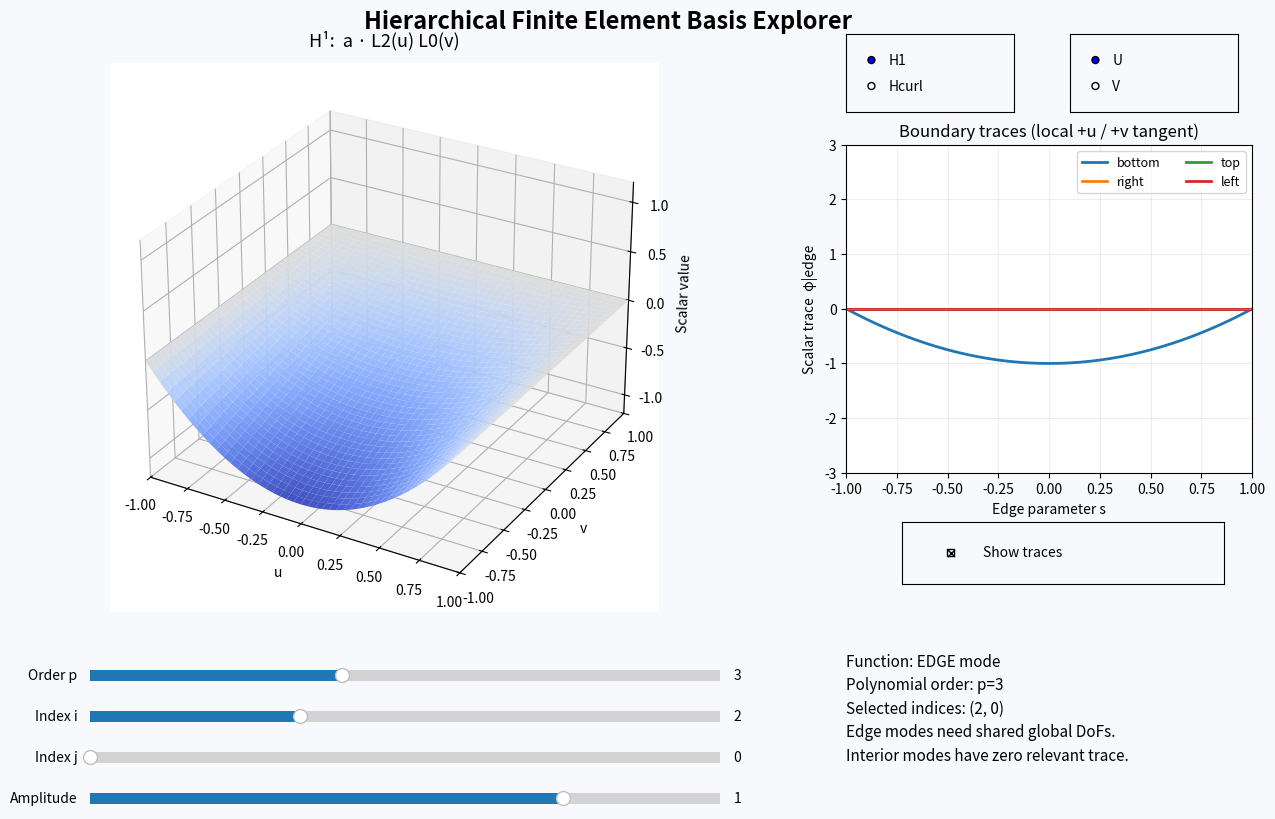

The matplotlib source for this figure:
#!/usr/bin/env python3
"""Interactive hierarchical H1 / H(curl) basis explorer (quadrilateral).

Run: python hierarchical_basis_explorer.py
Dependencies: numpy, matplotlib. Use a desktop Matplotlib backend (QtAgg/TkAgg).

Illustrative tensor-product hierarchy, NOT a direct import of py-fem2d.
H1 scalar:       phi_ij(u,v) = L_i(u) L_j(v), 0<=i,j<=p.
H(curl) vector:  U_ij = [L'_{i+1}(u)L_j(v), 0], 0<=i<p, 0<=j<=p;
                 V_ij = [0,L_i(u)L'_{j+1}(v)], 0<=i<=p, 0<=j<p.
This spans Q_{p-1,p} x Q_{p,p-1} for the curl-conforming space.

L0=(1-t)/2, L1=(1+t)/2, Lk=t**k-1 if even, t**k-t if odd (k>=2).
Each function of k>=2 vanishes at both endpoints. These are simple
monomial hierarchical polynomials, not normalized/orthogonal Legendre modes.
"""

import numpy as np
import matplotlib.pyplot as plt
from matplotlib.widgets import RadioButtons, Slider, CheckButtons
from matplotlib.colors import TwoSlopeNorm


def L(k, t):
    t = np.asarray(t)
    if k == 0: return (1 - t) / 2
    if k == 1: return (1 + t) / 2
    return t**k - (1 if k % 2 == 0 else t)


def dL(k, t):
    t = np.asarray(t)
    if k == 0: return -np.ones_like(t) / 2
    if k == 1: return np.ones_like(t) / 2
    return k * t**(k - 1) - (0 if k % 2 == 0 else 1)


def category(space, direction, i, j):
    if space == 'H1':
        if i < 2 and j < 2: return 'VERTEX mode'
        if i >= 2 and j >= 2: return 'INTERIOR bubble'
        return 'EDGE mode'
    if direction == 'U':
        return 'EDGE mode (bottom/top)' if j < 2 else 'INTERIOR tangential bubble'
    return 'EDGE mode (left/right)' if i < 2 else 'INTERIOR tangential bubble'


def main():
    fig = plt.figure(figsize=(14, 8.2), constrained_layout=False)
    fig.patch.set_facecolor('#f7f9fc')
    # An axes is replaced when the function space changes.
    plot_rect = [0.075, 0.26, 0.53, 0.67]
    ax_main = None
    ax_tr = fig.add_axes([0.67, 0.43, 0.29, 0.40])
    ax_space = fig.add_axes([0.67, 0.87, 0.12, 0.095])
    ax_dir = fig.add_axes([0.83, 0.87, 0.12, 0.095])
    ax_p = fig.add_axes([0.13, 0.17, 0.45, 0.026])
    ax_i = fig.add_axes([0.13, 0.12, 0.45, 0.026])
    ax_j = fig.add_axes([0.13, 0.07, 0.45, 0.026])
    ax_a = fig.add_axes([0.13, 0.02, 0.45, 0.026])
    ax_check = fig.add_axes([0.71, 0.295, 0.23, 0.075])
    ax_space.set_facecolor('#f7f9fc'); ax_dir.set_facecolor('#f7f9fc')
    ax_check.set_facecolor('#f7f9fc')
    space_radio = RadioButtons(ax_space, ['H1', 'Hcurl'], active=0)
    dir_radio = RadioButtons(ax_dir, ['U', 'V'], active=0)
    p_slider = Slider(ax_p, 'Order p', 1, 6, valinit=3, valstep=1)
    i_slider = Slider(ax_i, 'Index i', 0, 6, valinit=2, valstep=1)
    j_slider = Slider(ax_j, 'Index j', 0, 6, valinit=0, valstep=1)
    a_slider = Slider(ax_a, 'Amplitude', -2, 2, valinit=1.0, valstep=0.05)
    trace_toggle = CheckButtons(ax_check, ['Show traces'], [True])
    status = fig.text(0.67, 0.21, '', fontsize=11, va='top', linespacing=1.5)
    fig.suptitle('Hierarchical Finite Element Basis Explorer', fontsize=17, fontweight='bold', y=0.995)
    state = {'space': 'H1', 'direction': 'U', 'traces': True}
    u = np.linspace(-1, 1, 45); v = np.linspace(-1, 1, 45)
    U, V = np.meshgrid(u, v)

    def redraw(_=None):
        nonlocal ax_main
        p = int(p_slider.val)
        space = state['space']; direction = state['direction']
        max_i = p - 1 if space == 'Hcurl' and direction == 'U' else p
        max_j = p - 1 if space == 'Hcurl' and direction == 'V' else p
        i = min(int(i_slider.val), max_i)
        j = min(int(j_slider.val), max_j)
        # Set sliders back into range when order/direction changes. Values
        # beyond active range are clamped during computation to avoid crashes.
        a = float(a_slider.val)
        if ax_main is not None:
            ax_main.remove()
        ax_main = fig.add_axes(plot_rect, projection='3d' if space == 'H1' else None)
        ax_tr.clear()
        if space == 'H1':
            Z = a * L(i, U) * L(j, V)
            bound = max(0.5, float(np.max(np.abs(Z))))
            ax_main.plot_surface(U, V, Z, cmap='coolwarm', norm=TwoSlopeNorm(vcenter=0, vmin=-bound, vmax=bound),
                                 edgecolor='none', antialiased=True, alpha=.97)
            ax_main.set(xlabel='u', ylabel='v', zlabel='Scalar value', xlim=(-1,1), ylim=(-1,1), zlim=(-1.2*bound,1.2*bound))
            ax_main.view_init(elev=28, azim=-60)
            ax_main.set_title(f'H¹:  a · L{i}(u) L{j}(v)', fontsize=13, pad=12)
            field = lambda uu,vv: a * L(i,uu)*L(j,vv)
            trace_label = 'Scalar trace  φ|edge'
        else:
            if direction == 'U':
                Fx = a * dL(i+1,U) * L(j,V)
                Fy = np.zeros_like(Fx)
                field = lambda uu,vv: (a*dL(i+1,uu)*L(j,vv), np.zeros_like(np.asarray(uu)+np.asarray(vv),dtype=float))
                formula = f'[L\u2032{i+1}(u) L{j}(v), 0]'
            else:
                Fx = np.zeros_like(U)
                Fy = a * L(i,U) * dL(j+1,V)
                field = lambda uu,vv: (np.zeros_like(np.asarray(uu)+np.asarray(vv),dtype=float), a*L(i,uu)*dL(j+1,vv))
                formula = f'[0, L{i}(u) L\u2032{j+1}(v)]'
            xx = np.linspace(-.92,.92,17); yy = np.linspace(-.92,.92,17)
            XX, YY = np.meshgrid(xx, yy)
            VX,VY = field(XX,YY)
            strength = np.hypot(VX,VY)
            m = np.max(strength)
            ax_main.quiver(XX, YY, VX, VY, strength, cmap='viridis', angles='xy',
                           scale_units='xy', scale=max(m*9, 1e-10), pivot='mid', width=.005)
            ax_main.plot([-1,1,1,-1,-1],[-1,-1,1,1,-1], 'k-', lw=1.5)
            ax_main.set(xlim=(-1.15,1.15),ylim=(-1.15,1.15), xlabel='u', ylabel='v')
            ax_main.set_aspect('equal')
            ax_main.set_title(f'H(curl):  a · {formula}', fontsize=13)
            trace_label = 'Tangential trace  E·t'
        cat = category(space, direction, i, j)
        s = np.linspace(-1,1,201)
        edges = [('bottom',s,-np.ones_like(s)),('right',np.ones_like(s),s),
                 ('top',s,np.ones_like(s)),('left',-np.ones_like(s),s)]
        for name, uu, vv in edges:
            if space == 'H1':
                values = field(uu,vv)
            else:
                fx, fy = field(uu,vv)
                values = fx if name in ('bottom','top') else fy
            if state['traces']:
                ax_tr.plot(s, values, lw=2, label=name)
        ax_tr.axhline(0, lw=.7, color='gray')
        ax_tr.set(xlim=(-1,1),xlabel='Edge parameter s',ylabel=trace_label)
        ax_tr.set_title('Boundary traces (local +u / +v tangent)')
        ax_tr.grid(alpha=.22)
        if state['traces']:
            ax_tr.legend(loc='upper right', fontsize=9, ncol=2)
        ax_tr.set_ylim(-max(.2,abs(a)*3), max(.2,abs(a)*3))
        status.set_text(f'Function: {cat}\nPolynomial order: p={p}\nSelected indices: ({i}, {j})\n'
                        'Edge modes need shared global DoFs.\nInterior modes have zero relevant trace.')
        if int(i_slider.val) != i or int(j_slider.val) != j:
            status.set_text(status.get_text()+'\n(indices clamped to active p)')
        fig.canvas.draw_idle()

    def change_space(label):
        state['space'] = label
        redraw()
    def change_dir(label):
        state['direction'] = label
        redraw()
    def change_trace(_):
        state['traces'] = not state['traces']
        redraw()
    space_radio.on_clicked(change_space)
    dir_radio.on_clicked(change_dir)
    trace_toggle.on_clicked(change_trace)
    for slider in (p_slider, i_slider, j_slider, a_slider): slider.on_changed(redraw)
    redraw()
    plt.show()


if __name__ == '__main__':
    main()
